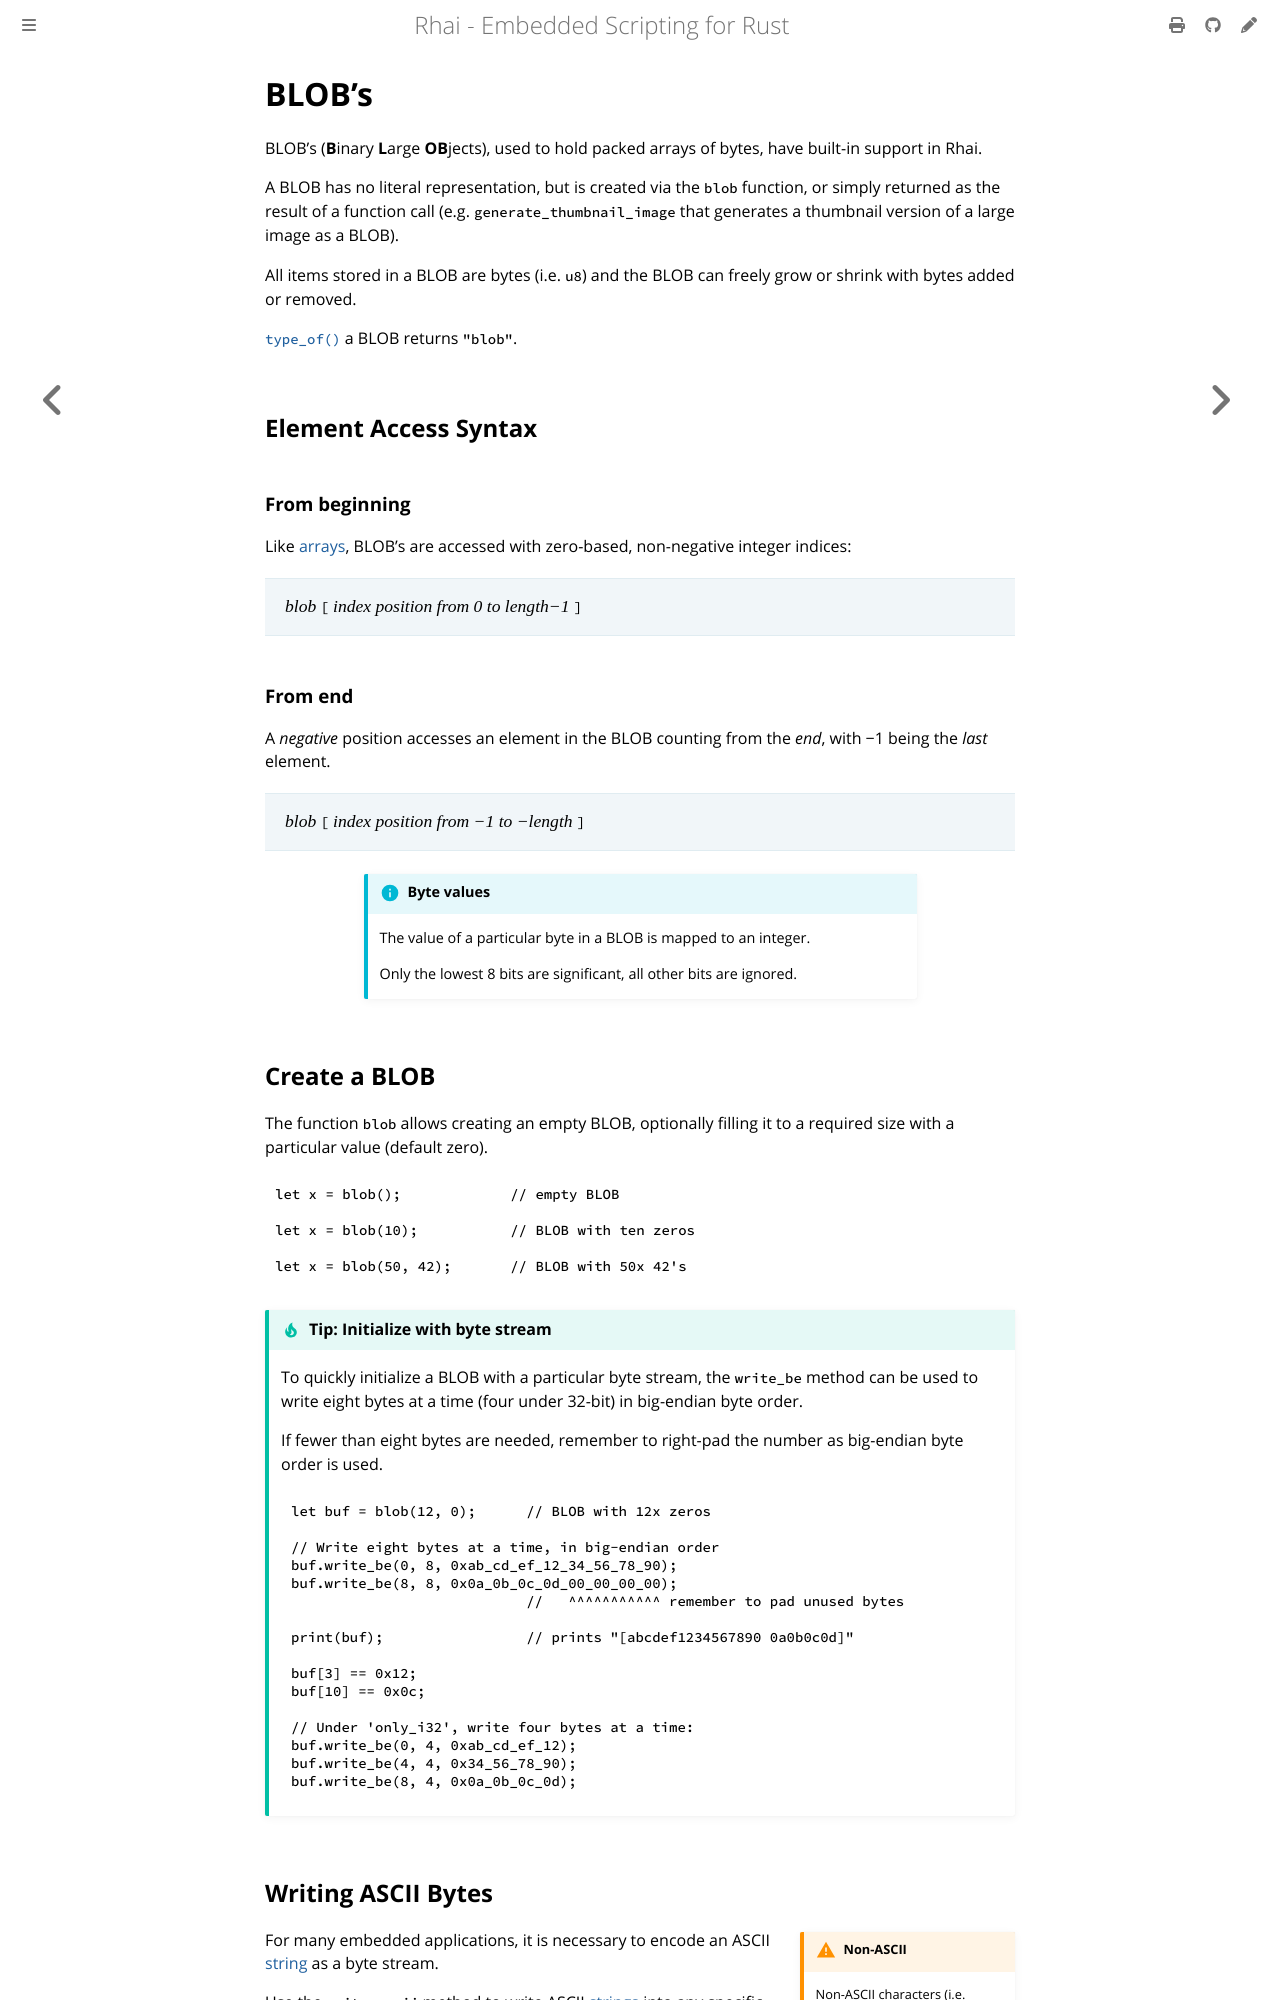

repository: rhaiscript/book · page: ref/blobs.html · generator: mdbook

BLOB's
======

BLOB's (**B**inary **L**arge **OB**jects), used to hold packed arrays of bytes, have built-in
support in Rhai.

A BLOB has no literal representation, but is created via the `blob` function, or simply returned as
the result of a function call (e.g. `generate_thumbnail_image` that generates a thumbnail version of
a large image as a BLOB).

All items stored in a BLOB are bytes (i.e. `u8`) and the BLOB can freely grow or shrink with bytes
added or removed.

[`type_of()`](type-of.md) a BLOB returns `"blob"`.


Element Access Syntax
---------------------

### From beginning

Like [arrays](arrays.md), BLOB's are accessed with zero-based, non-negative integer indices:

> _blob_ `[` _index position from 0 to length−1_ `]`

### From end

A _negative_ position accesses an element in the BLOB counting from the _end_, with −1 being the
_last_ element.

> _blob_ `[` _index position from −1 to −length_ `]`

```admonish info.small "Byte values"

The value of a particular byte in a BLOB is mapped to an integer.

Only the lowest 8 bits are significant, all other bits are ignored.
```


Create a BLOB
-------------

The function `blob` allows creating an empty BLOB, optionally filling it to a required size with a
particular value (default zero).

```rust
let x = blob();             // empty BLOB

let x = blob(10);           // BLOB with ten zeros

let x = blob(50, 42);       // BLOB with 50x 42's
```

```admonish tip "Tip: Initialize with byte stream"

To quickly initialize a BLOB with a particular byte stream, the `write_be` method can be used to
write eight bytes at a time (four under 32-bit) in big-endian byte order.

If fewer than eight bytes are needed, remember to right-pad the number as big-endian byte order is used.

~~~rust
let buf = blob(12, 0);      // BLOB with 12x zeros

// Write eight bytes at a time, in big-endian order
buf.write_be(0, 8, 0xab_cd_ef_12_34_56_78_90);
buf.write_be(8, 8, 0x0a_0b_0c_0d_00_00_00_00);
                            //   ^^^^^^^^^^^ remember to pad unused bytes

print(buf);                 // prints "[abcdef1234567890 0a0b0c0d]"

buf[3] == 0x12;
buf[10] == 0x0c;

// Under 'only_i32', write four bytes at a time:
buf.write_be(0, 4, 0xab_cd_ef_12);
buf.write_be(4, 4, 0x34_56_78_90);
buf.write_be(8, 4, 0x0a_0b_0c_0d);
~~~
```


Writing ASCII Bytes
-------------------

```admonish warning.side "Non-ASCII"

Non-ASCII characters (i.e. characters not within 1-127) are ignored.
```

For many embedded applications, it is necessary to encode an ASCII [string](strings-chars.md) as a
byte stream.

Use the `write_ascii` method to write ASCII [strings](strings-chars.md) into any specific
[range](ranges.md) within a BLOB.

The following is an example of a building a 16-byte command to send to an embedded device.

```rust
// Assume the following 16-byte command for an embedded device:
// ┌─────────┬───────────────┬──────────────────────────────────┬───────┐
// │    0    │       1       │              2-13                │ 14-15 │
// ├─────────┼───────────────┼──────────────────────────────────┼───────┤
// │ command │ string length │ ASCII string, max. 12 characters │  CRC  │
// └─────────┴───────────────┴──────────────────────────────────┴───────┘

let buf = blob(16, 0);      // initialize command buffer

let text = "foo & bar";     // text string to send to device

buf[0] = 0x42;              // command code
buf[1] = s.len();           // length of string

buf.write_ascii(2..14, text);   // write the string

let crc = buf.calc_crc();   // calculate CRC

buf.write_le(14, 2, crc);   // write CRC

print(buf);                 // prints "[4209666f6f202620 626172000000abcd]"
                            //          ^^ command code              ^^^^ CRC
                            //            ^^ string length
                            //              ^^^^^^^^^^^^^^^^^^^ foo & bar

device.send(buf);           // send command to device
```

```admonish question.small "What if I need UTF-8?"

The `write_utf8` function writes a string in UTF-8 encoding.

UTF-8, however, is not very common for embedded applications.
```
